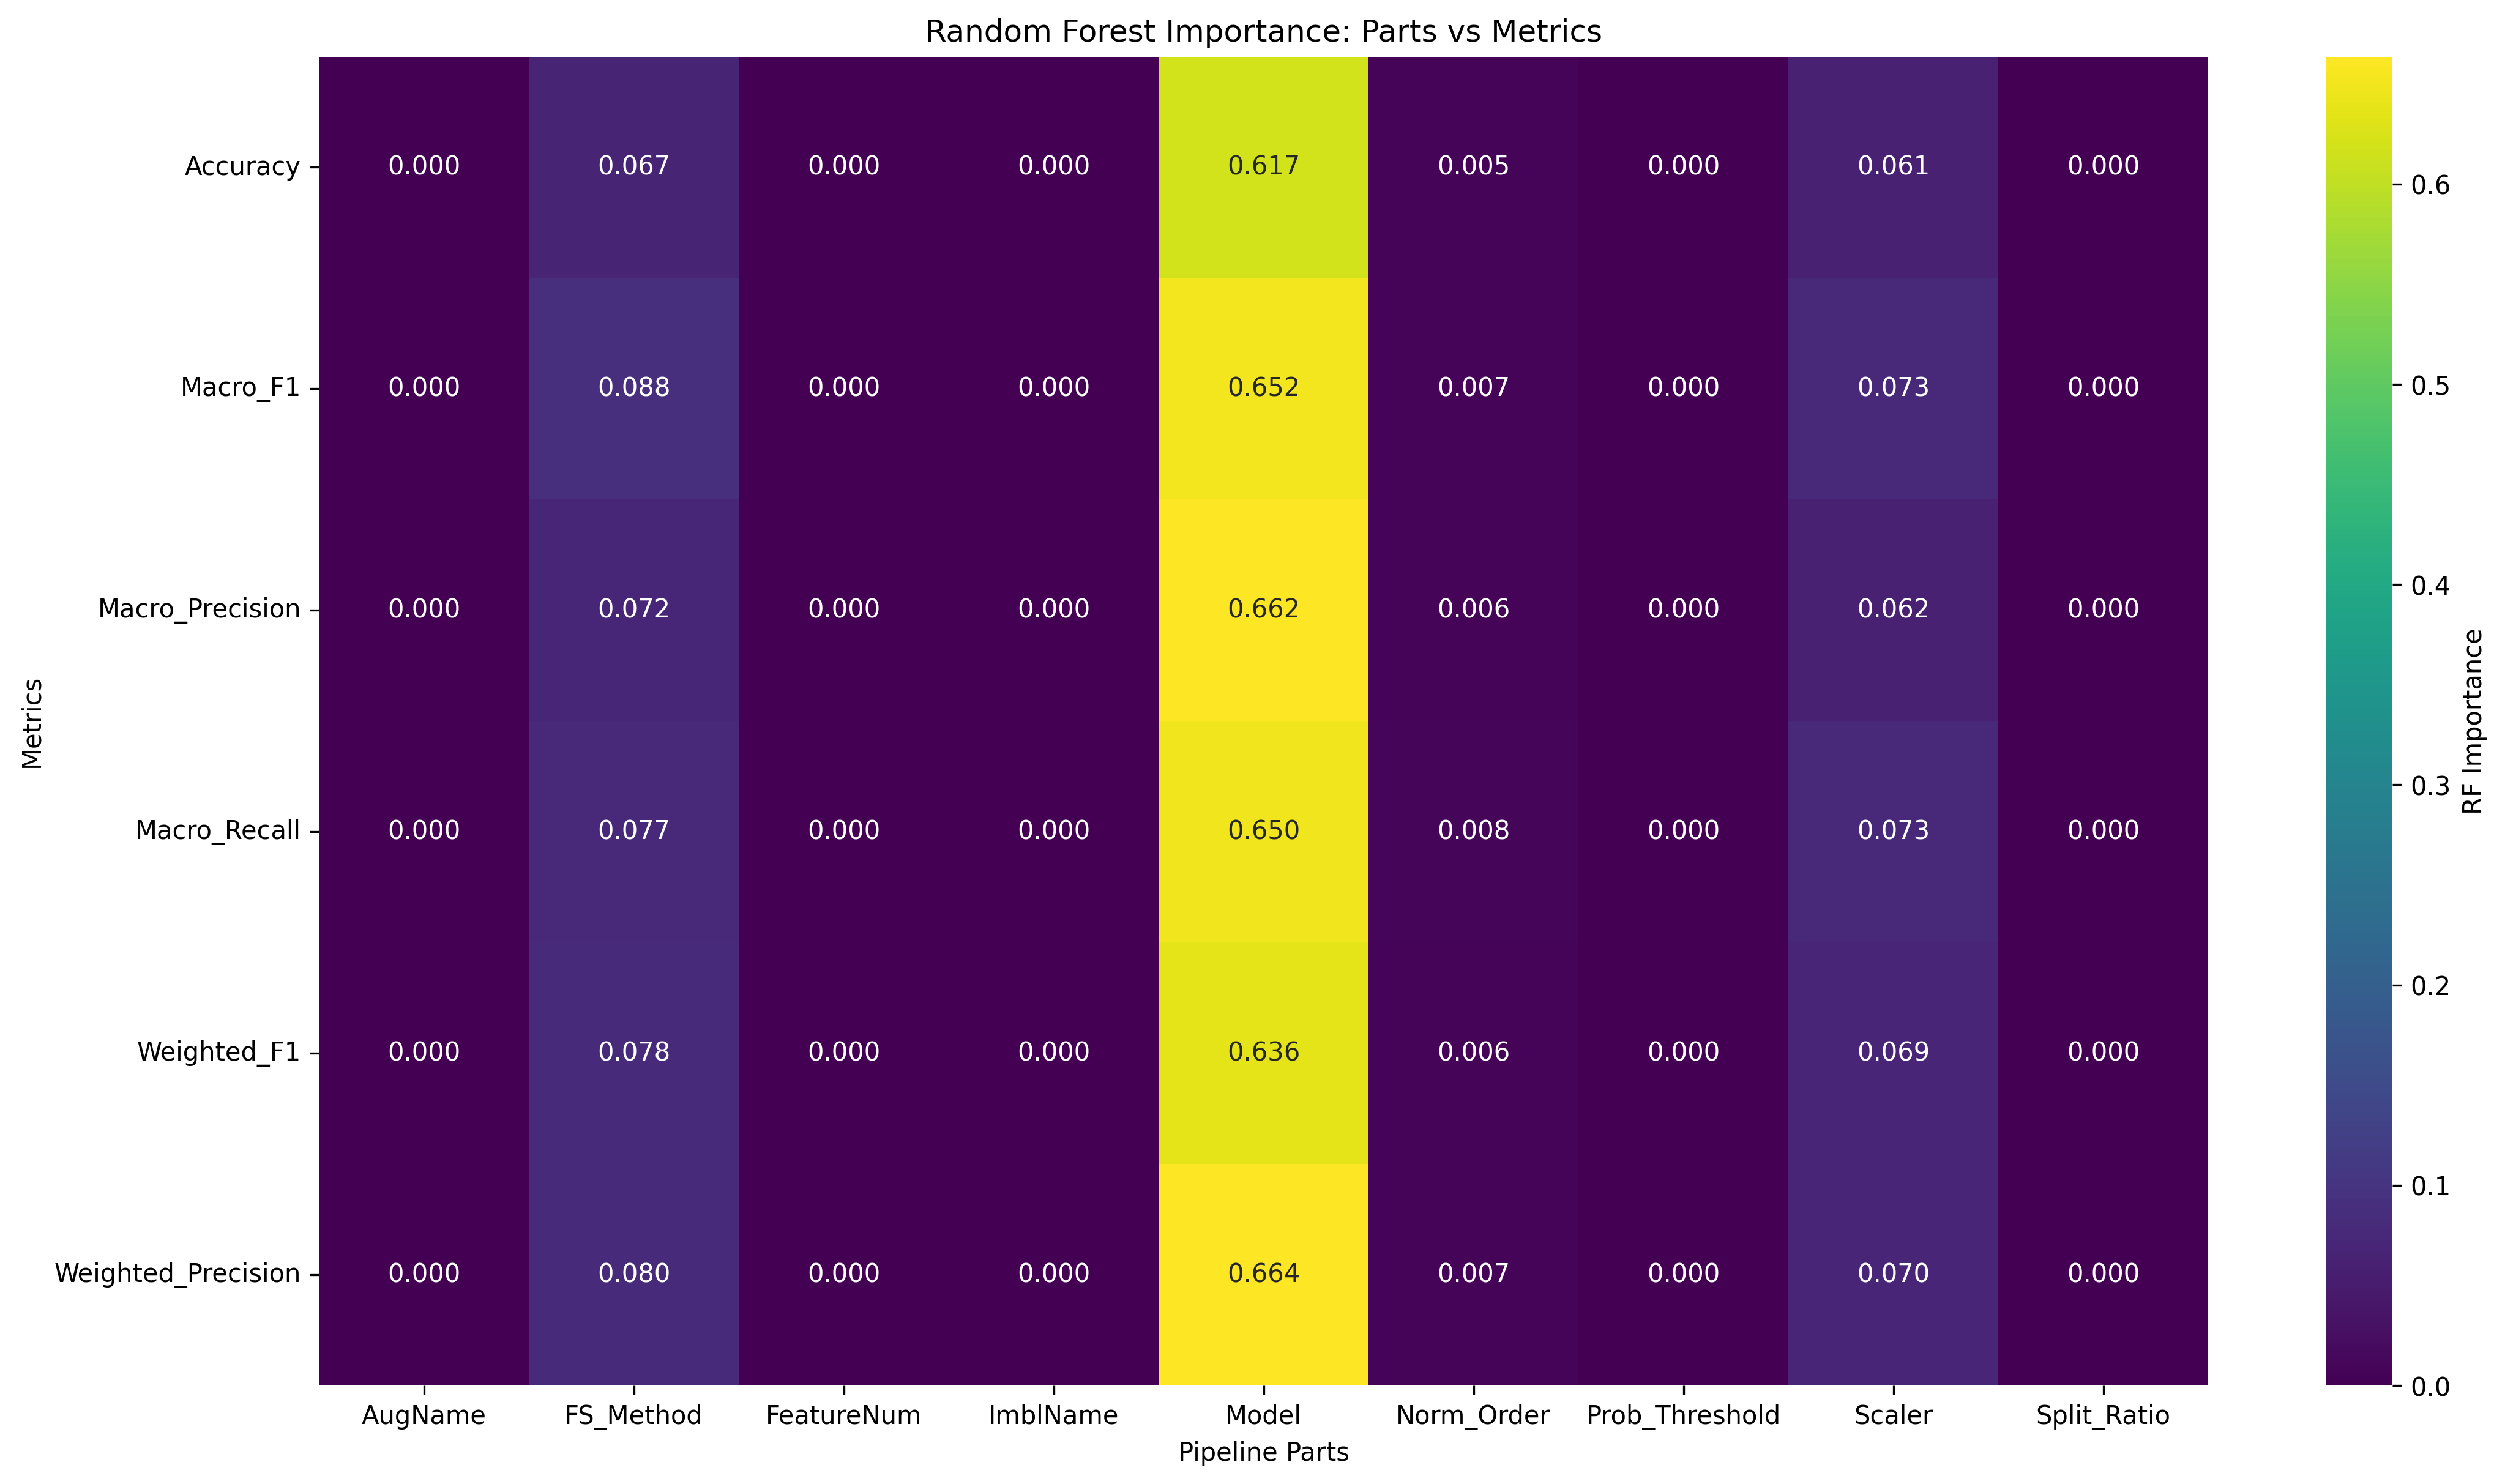

The file beside this chart, header and first rows:
Metric, AugName, FS_Method, FeatureNum, ImblName, Model, Norm_Order, Prob_Threshold, Scaler, Split_Ratio
Accuracy, 0.0, 0.06728, 0.0, 0.0, 0.6173, 0.005258, 0.0, 0.06136, 0.0
Macro_F1, 0.0, 0.08828, 0.0, 0.0, 0.6516, 0.006799, 0.0, 0.0726, 0.0
Macro_Precision, 0.0, 0.07176, 0.0, 0.0, 0.6625, 0.005713, 0.0, 0.06173, 0.0
Macro_Recall, 0.0, 0.07702, 0.0, 0.0, 0.6501, 0.007919, 0.0, 0.0732, 0.0
Weighted_F1, 0.0, 0.07811, 0.0, 0.0, 0.6356, 0.006108, 0.0, 0.06881, 0.0
Weighted_Precision, 0.0, 0.07974, 0.0, 0.0, 0.6637, 0.007293, 0.0, 0.06982, 0.0
